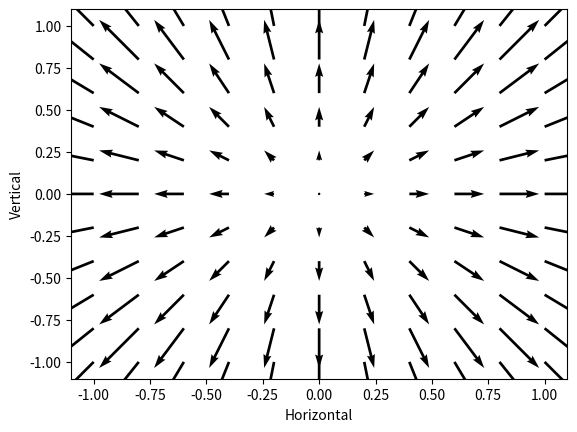

Python code for this plot:
import numpy as np
import matplotlib.pyplot as plt

x=np.linspace(-1,1,11) #xscale odd numbers gets in the center
y=np.linspace(-1,1,11) #yscale
x,y=np.meshgrid(x,y)
fx,fy=x,y #define the functions
plt.quiver(x,y,fx,fy,scale=10) #this is actually 1/scale
plt.xlabel("Horizontal")
plt.ylabel("Vertical")
plt.show()